Run: headless pygame with SDL's dummy video driver; simulated clock (each Clock.tick advances the game by its frame time, no real sleeping); random seed 0; keys injected as events and as key.get_pressed() state; no mouse input.
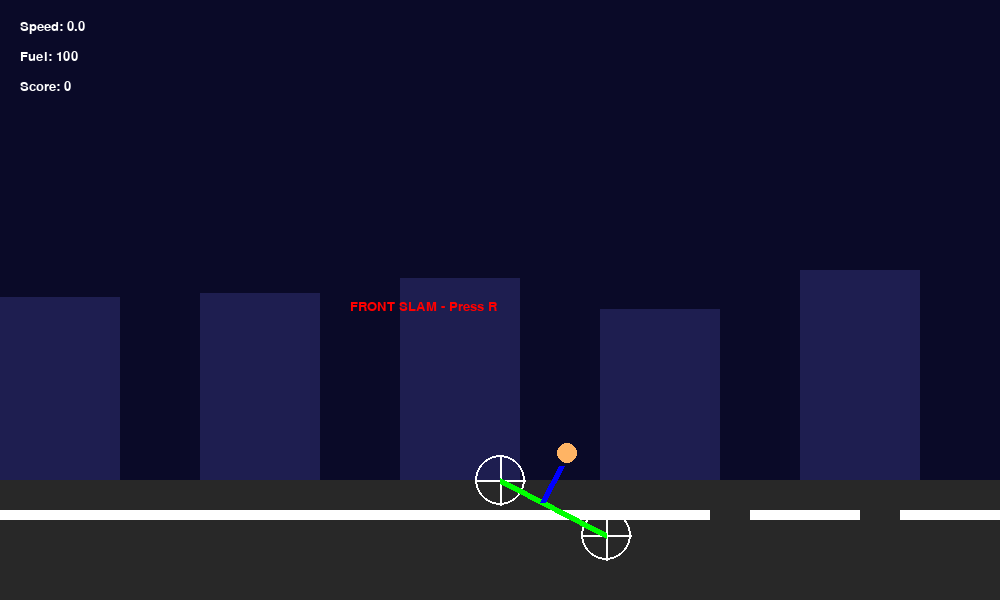
Frame 1 of 4 · flips 1–60 · no input
Frame 2 of 4 · flips 61–180 · tapped SPACE, RETURN · held RIGHT (→), D · screen unchanged from frame 1, image omitted
Frame 3 of 4 · flips 181–300 · held DOWN (↓), S · screen unchanged from frame 2, image omitted
Frame 4 of 4 · flips 301–420 · held LEFT (←), A, UP (↑), W · screen unchanged from frame 3, image omitted

The pygame program that drew these frames:

import pygame
import random
import math

# ======================
# SETTINGS
# ======================

WIDTH = 1000
HEIGHT = 600
GROUND_Y = HEIGHT - 120

pygame.init()
screen = pygame.display.set_mode((WIDTH, HEIGHT))
pygame.display.set_caption("Python Wheelie Life - Pygame Edition")
clock = pygame.time.Clock()

font = pygame.font.SysFont("Arial", 20)

# ======================
# GAME CLASS
# ======================

class WheelieGame:
    def __init__(self):
        self.reset()

    def reset(self):
        self.angle = 0
        self.angular_velocity = 0
        self.speed = 0
        self.fuel = 100
        self.score = 0
        self.combo = 0
        self.alive = True
        self.bg_offset = 0
        self.road_offset = 0
        self.wheel_rotation = 0
        self.traffic = []
        self.spawn_timer = 0

        self.buildings = [random.randint(80, 220) for _ in range(20)]

    # ======================
    # UPDATE
    # ======================

    def update(self, keys):

        if not self.alive:
            return

        # Throttle
        if keys[pygame.K_d] and self.fuel > 0:
            self.speed += 0.3
            self.fuel -= 0.2

        # Brake
        if keys[pygame.K_a]:
            self.speed -= 0.5

        # Clamp speed
        self.speed = max(0, min(self.speed, 20))
        self.speed *= 0.985

        # Lean back
        if keys[pygame.K_w]:
            self.angular_velocity += 0.7

        # Lean forward
        if keys[pygame.K_s]:
            self.angular_velocity -= 0.7

        # Gravity + instability
        self.angular_velocity -= 0.3
        self.angular_velocity -= self.speed * 0.02

        self.angular_velocity *= 0.95
        self.angle += self.angular_velocity

        # Crash detection
        if self.angle > 80:
            self.alive = False
            self.crash = "LOOP OUT"

        if self.angle < -25:
            self.alive = False
            self.crash = "FRONT SLAM"

        # Score
        self.score += self.speed

        # Wheel rotation
        self.wheel_rotation += self.speed * 0.3

        # Background movement
        self.bg_offset += self.speed * 0.5
        self.road_offset += self.speed * 6

        # Traffic
        self.spawn_timer += 1
        if self.spawn_timer > 120:
            self.spawn_timer = 0
            self.traffic.append(WIDTH + 100)

        self.traffic = [x - self.speed * 2 for x in self.traffic]

        for car in self.traffic:
            if abs(car - WIDTH//2) < 40 and self.angle < 15:
                self.alive = False
                self.crash = "HIT TRAFFIC"

    # ======================
    # DRAW
    # ======================

    def draw(self):

        # SKY
        screen.fill((10, 10, 40))

        # BUILDINGS
        for i, height in enumerate(self.buildings):
            x = (i * 200 - self.bg_offset) % (WIDTH + 200)
            pygame.draw.rect(screen, (30, 30, 80),
                             (x, GROUND_Y - height, 120, height))

        # ROAD
        pygame.draw.rect(screen, (40, 40, 40),
                         (0, GROUND_Y, WIDTH, HEIGHT))

        # ROAD STRIPES
        for i in range(20):
            stripe_x = (i * 150 - self.road_offset) % (WIDTH + 150)
            pygame.draw.rect(screen, (255, 255, 255),
                             (stripe_x, GROUND_Y + 30, 60, 10))

        # TRAFFIC
        for car in self.traffic:
            pygame.draw.rect(screen, (200, 0, 0),
                             (car - 30, GROUND_Y - 30, 60, 30))

        # BIKE
        rear_x = WIDTH // 2
        rear_y = GROUND_Y

        bike_length = 120
        angle_rad = math.radians(self.angle)

        front_x = rear_x + bike_length * math.cos(angle_rad)
        front_y = rear_y - bike_length * math.sin(angle_rad)

        # Wheels
        self.draw_wheel(rear_x, rear_y, 25)
        self.draw_wheel(front_x, front_y, 25)

        # Frame
        pygame.draw.line(screen, (0, 255, 0),
                         (rear_x, rear_y),
                         (front_x, front_y), 6)

        # Rider
        self.draw_rider(rear_x, rear_y, angle_rad)

        # HUD
        screen.blit(font.render(f"Speed: {round(self.speed,1)}", True, (255,255,255)), (20,20))
        screen.blit(font.render(f"Fuel: {int(self.fuel)}", True, (255,255,255)), (20,50))
        screen.blit(font.render(f"Score: {int(self.score)}", True, (255,255,255)), (20,80))

        if not self.alive:
            crash_text = font.render(self.crash + " - Press R", True, (255,0,0))
            screen.blit(crash_text, (WIDTH//2 - 150, HEIGHT//2))

    def draw_wheel(self, x, y, r):
        pygame.draw.circle(screen, (255,255,255), (int(x), int(y)), r, 2)

        for i in range(4):
            angle = self.wheel_rotation + i * math.pi/2
            spoke_x = x + r * math.cos(angle)
            spoke_y = y + r * math.sin(angle)
            pygame.draw.line(screen, (255,255,255),
                             (x, y),
                             (spoke_x, spoke_y), 2)

    def draw_rider(self, rear_x, rear_y, angle_rad):

        bike_length = 120
        seat_x = rear_x + (bike_length * 0.4) * math.cos(angle_rad)
        seat_y = rear_y - (bike_length * 0.4) * math.sin(angle_rad)

        torso_length = 40

        shoulder_x = seat_x - torso_length * math.sin(angle_rad)
        shoulder_y = seat_y - torso_length * math.cos(angle_rad)

        head_x = shoulder_x - 15 * math.sin(angle_rad)
        head_y = shoulder_y - 15 * math.cos(angle_rad)

        pygame.draw.circle(screen, (255,180,100),
                           (int(head_x), int(head_y)), 10)

        pygame.draw.line(screen, (0,0,255),
                         (seat_x, seat_y),
                         (shoulder_x, shoulder_y), 6)

# ======================
# MAIN LOOP
# ======================

game = WheelieGame()
running = True

while running:
    clock.tick(60)

    keys = pygame.key.get_pressed()

    for event in pygame.event.get():
        if event.type == pygame.QUIT:
            running = False

        if event.type == pygame.KEYDOWN:
            if event.key == pygame.K_r and not game.alive:
                game.reset()

    game.update(keys)
    game.draw()

    pygame.display.flip()

pygame.quit()
